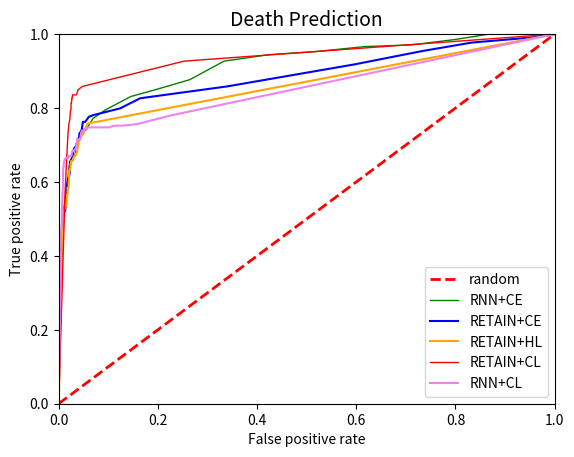

Python code for this plot:
import numpy as np
import matplotlib.pyplot as plt


tp_rates = [1.0,
 1.0,
 1.0,
 0.9854337899543378,
 0.9708675799086758,
 0.9663013698630136,
 0.9526027397260274,
 0.944337899543379,
 0.9269406392694064,
 0.8767123287671232,
 0.8493150684931506,
 0.8310502283105022,
 0.7945205479452054,
 0.771689497716895,
 0.7397260273972602,
 0.7351598173515982,
 0.726027397260274,
 0.7123287671232876,
 0.7031963470319634,
 0.684931506849315,
 0.6757990867579908,
 0.6712328767123288,
 0.6621004566210046,
 0.6529680365296804,
 0.6529680365296804,
 0.639269406392694,
 0.6210045662100456,
 0.6210045662100456,
 0.6210045662100456,
 0.6118721461187214,
 0.6027397260273972,
 0.5981735159817352,
 0.593607305936073,
 0.589041095890411,
 0.589041095890411,
 0.589041095890411,
 0.589041095890411,
 0.5799086757990868,
 0.5753424657534246,
 0.5753424657534246,
 0.5707762557077626,
 0.5616438356164384,
 0.5616438356164384,
 0.5525114155251142,
 0.547945205479452,
 0.54337899543379,
 0.54337899543379,
 0.5388127853881278,
 0.5342465753424658,
 0.5296803652968036,
 0.5296803652968036,
 0.5296803652968036,
 0.5296803652968036,
 0.5251141552511416,
 0.5205479452054794,
 0.5159817351598174,
 0.5114155251141552,
 0.5114155251141552,
 0.502283105022831,
 0.4885844748858447,
 0.4885844748858447,
 0.4840182648401826,
 0.4794520547945205,
 0.4794520547945205,
 0.4794520547945205,
 0.4703196347031963,
 0.4703196347031963,
 0.4657534246575342,
 0.4657534246575342,
 0.4611872146118721,
 0.4611872146118721,
 0.45662100456621,
 0.4520547945205479,
 0.4474885844748858,
 0.4474885844748858,
 0.4429223744292237,
 0.4429223744292237,
 0.4383561643835616,
 0.4337899543378995,
 0.4292237442922374,
 0.4246575342465753,
 0.4246575342465753,
 0.4200913242009132,
 0.4155251141552511,
 0.410958904109589,
 0.4063926940639269,
 0.4018264840182648,
 0.3926940639269406,
 0.3926940639269406,
 0.3835616438356164,
 0.3698630136986301,
 0.3698630136986301,
 0.3561643835616438,
 0.3515981735159817,
 0.3424657534246575,
 0.3333333333333333,
 0.3242009132420091,
 0.3013698630136986,
 0.2831050228310502,
 0.2465753424657534,
 0.0]

fp_rates = [1.0,
 0.9625390218522373,
 0.8678459937565036,
 0.7991675338189386,
 0.7117585848074922,
 0.617585848074922,
 0.5171696149843913,
 0.42351716961498437,
 0.33350676378772115,
 0.2643080124869927,
 0.19406867845993755,
 0.14516129032258066,
 0.09365244536940687,
 0.0691987513007284,
 0.05463059313215401,
 0.04630593132154006,
 0.04266389177939646,
 0.040062434963579606,
 0.03485952133194589,
 0.03433922996878252,
 0.033818938605619145,
 0.029136316337148804,
 0.027055150884495317,
 0.023413111342351717,
 0.022892819979188347,
 0.02081165452653486,
 0.019771071800208116,
 0.019771071800208116,
 0.019250780437044746,
 0.019250780437044746,
 0.019250780437044746,
 0.01716961498439126,
 0.01716961498439126,
 0.01716961498439126,
 0.015608740894901144,
 0.014568158168574402,
 0.01404786680541103,
 0.01404786680541103,
 0.01404786680541103,
 0.01404786680541103,
 0.01404786680541103,
 0.01404786680541103,
 0.013527575442247659,
 0.013527575442247659,
 0.013007284079084287,
 0.013007284079084287,
 0.011966701352757543,
 0.011446409989594173,
 0.010926118626430802,
 0.010926118626430802,
 0.010926118626430802,
 0.010926118626430802,
 0.009885535900104058,
 0.009885535900104058,
 0.009365244536940686,
 0.008844953173777315,
 0.008844953173777315,
 0.008844953173777315,
 0.008844953173777315,
 0.008844953173777315,
 0.007284079084287201,
 0.007284079084287201,
 0.007284079084287201,
 0.007284079084287201,
 0.007284079084287201,
 0.007284079084287201,
 0.006763787721123829,
 0.006243496357960458,
 0.005723204994797087,
 0.005723204994797087,
 0.005202913631633715,
 0.004682622268470343,
 0.004682622268470343,
 0.004682622268470343,
 0.004162330905306972,
 0.004162330905306972,
 0.004162330905306972,
 0.004162330905306972,
 0.004162330905306972,
 0.0036420395421436005,
 0.0036420395421436005,
 0.0036420395421436005,
 0.003121748178980229,
 0.003121748178980229,
 0.003121748178980229,
 0.003121748178980229,
 0.003121748178980229,
 0.003121748178980229,
 0.003121748178980229,
 0.003121748178980229,
 0.003121748178980229,
 0.003121748178980229,
 0.003121748178980229,
 0.0026014568158168575,
 0.0026014568158168575,
 0.0026014568158168575,
 0.002081165452653486,
 0.002081165452653486,
 0.002081165452653486,
 0.0015608740894901144,
 0.0]

tp_rates_CL = [1.0,
 0.9269406392694064,
 0.8584474885844748,
 0.8493150684931506,
 0.8356164383561644,
 0.8356164383561644,
 0.8356164383561644,
 0.8356164383561644,
 0.8356164383561644,
 0.8356164383561644,
 0.8356164383561644,
 0.8356164383561644,
 0.8264840182648402,
 0.8264840182648402,
 0.8264840182648402,
 0.821917808219178,
 0.821917808219178,
 0.817351598173516,
 0.8127853881278538,
 0.8127853881278538,
 0.8127853881278538,
 0.8127853881278538,
 0.8127853881278538,
 0.8127853881278538,
 0.8082191780821918,
 0.8036529680365296,
 0.7990867579908676,
 0.7990867579908676,
 0.7990867579908676,
 0.7990867579908676,
 0.7945205479452054,
 0.7899543378995434,
 0.7853881278538812,
 0.7853881278538812,
 0.7853881278538812,
 0.776255707762557,
 0.771689497716895,
 0.7579908675799086,
 0.730593607305936,
 0.5753424657534246,
 0.0]

fp_rates_cl = [1.0,
 0.25286160249739853,
 0.047866805411030174,
 0.03902185223725286,
 0.03590010405827263,
 0.031217481789802288,
 0.030697190426638918,
 0.029656607700312174,
 0.029656607700312174,
 0.029136316337148804,
 0.02861602497398543,
 0.02809573361082206,
 0.027055150884495317,
 0.027055150884495317,
 0.026534859521331947,
 0.026534859521331947,
 0.026534859521331947,
 0.026014568158168574,
 0.025494276795005204,
 0.025494276795005204,
 0.025494276795005204,
 0.025494276795005204,
 0.02497398543184183,
 0.02497398543184183,
 0.02497398543184183,
 0.02497398543184183,
 0.02497398543184183,
 0.02497398543184183,
 0.02497398543184183,
 0.02497398543184183,
 0.02445369406867846,
 0.023413111342351717,
 0.023413111342351717,
 0.023413111342351717,
 0.023413111342351717,
 0.022892819979188347,
 0.022892819979188347,
 0.02081165452653486,
 0.018730489073881373,
 0.013007284079084287,
 0.0]

tp_rate_ce_retain=[1.0,
 0.9908675799086758,
 0.9771689497716894,
 0.954337899543379,
 0.9178082191780822,
 0.8584474885844748,
 0.8264840182648402,
 0.7990867579908676,
 0.7808219178082192,
 0.776255707762557,
 0.7625570776255708,
 0.7625570776255708,
 0.7397260273972602,
 0.730593607305936,
 0.7168949771689498,
 0.7168949771689498,
 0.7168949771689498,
 0.6986301369863014,
 0.6986301369863014,
 0.6940639269406392,
 0.6894977168949772,
 0.680365296803653,
 0.6666666666666666,
 0.6666666666666666,
 0.6621004566210046,
 0.6575342465753424,
 0.6529680365296804,
 0.634703196347032,
 0.6255707762557078,
 0.6164383561643836,
 0.6118721461187214,
 0.6118721461187214,
 0.5981735159817352,
 0.593607305936073,
 0.5799086757990868,
 0.5753424657534246,
 0.5707762557077626,
 0.5616438356164384,
 0.5616438356164384,
 0.5570776255707762,
 0.54337899543379,
 0.5342465753424658,
 0.5205479452054794,
 0.5205479452054794,
 0.5114155251141552,
 0.5068493150684932,
 0.4977168949771689,
 0.4977168949771689,
 0.4885844748858447,
 0.4840182648401826,
 0.4794520547945205,
 0.4794520547945205,
 0.4794520547945205,
 0.4748858447488584,
 0.4657534246575342,
 0.4611872146118721,
 0.45662100456621,
 0.4474885844748858,
 0.4474885844748858,
 0.4383561643835616,
 0.4246575342465753,
 0.4246575342465753,
 0.410958904109589,
 0.410958904109589,
 0.4063926940639269,
 0.4063926940639269,
 0.3926940639269406,
 0.3926940639269406,
 0.3881278538812785,
 0.3881278538812785,
 0.3789954337899543,
 0.3744292237442922,
 0.3698630136986301,
 0.3607305936073059,
 0.3607305936073059,
 0.3424657534246575,
 0.3287671232876712,
 0.3242009132420091,
 0.3242009132420091,
 0.3059360730593607,
 0.3013698630136986,
 0.2876712328767123,
 0.2785388127853881,
 0.2648401826484018,
 0.2557077625570776,
 0.2557077625570776,
 0.2374429223744292,
 0.2191780821917808,
 0.2191780821917808,
 0.2146118721461187,
 0.2100456621004566,
 0.1963470319634703,
 0.1963470319634703,
 0.182648401826484,
 0.1506849315068493,
 0.1415525114155251,
 0.1278538812785388,
 0.1095890410958904,
 0.091324200913242,
 0.0821917808219178,
 0.0]

fp_rates_ce_retain=[1.0,
 0.95369406867846,
 0.8329864724245577,
 0.7336108220603538,
 0.595213319458897,
 0.3392299687825182,
 0.16441207075962538,
 0.12382934443288242,
 0.06971904266389178,
 0.06087408949011446,
 0.05359001040582726,
 0.04890738813735692,
 0.04630593132154006,
 0.04162330905306972,
 0.041103017689906346,
 0.03954214360041623,
 0.03850156087408949,
 0.036420395421436005,
 0.036420395421436005,
 0.032778355879292405,
 0.030697190426638918,
 0.029136316337148804,
 0.02861602497398543,
 0.027055150884495317,
 0.026014568158168574,
 0.023933402705515087,
 0.022892819979188347,
 0.022372528616024973,
 0.022372528616024973,
 0.02133194588969823,
 0.02029136316337149,
 0.019250780437044746,
 0.01768990634755463,
 0.01716961498439126,
 0.01716961498439126,
 0.01716961498439126,
 0.01716961498439126,
 0.015608740894901144,
 0.015608740894901144,
 0.015088449531737774,
 0.015088449531737774,
 0.014568158168574402,
 0.012486992715920915,
 0.010926118626430802,
 0.010926118626430802,
 0.010926118626430802,
 0.009885535900104058,
 0.009885535900104058,
 0.009365244536940686,
 0.009365244536940686,
 0.008844953173777315,
 0.008324661810613945,
 0.007804370447450572,
 0.007284079084287201,
 0.006763787721123829,
 0.006763787721123829,
 0.006243496357960458,
 0.006243496357960458,
 0.006243496357960458,
 0.006243496357960458,
 0.005723204994797087,
 0.005202913631633715,
 0.005202913631633715,
 0.005202913631633715,
 0.005202913631633715,
 0.005202913631633715,
 0.005202913631633715,
 0.005202913631633715,
 0.005202913631633715,
 0.005202913631633715,
 0.005202913631633715,
 0.005202913631633715,
 0.005202913631633715,
 0.005202913631633715,
 0.004682622268470343,
 0.004682622268470343,
 0.004682622268470343,
 0.004162330905306972,
 0.004162330905306972,
 0.004162330905306972,
 0.004162330905306972,
 0.004162330905306972,
 0.0036420395421436005,
 0.0036420395421436005,
 0.0036420395421436005,
 0.0036420395421436005,
 0.0036420395421436005,
 0.0036420395421436005,
 0.0036420395421436005,
 0.003121748178980229,
 0.0026014568158168575,
 0.002081165452653486,
 0.001040582726326743,
 0.001040582726326743,
 0.001040582726326743,
 0.001040582726326743,
 0.001040582726326743,
 0.001040582726326743,
 0.0005202913631633715,
 0.0005202913631633715,
 0.0]

tp_rate_hl_retain=[1.0,
 0.7579908675799086,
 0.730593607305936,
 0.7168949771689498,
 0.7077625570776256,
 0.6894977168949772,
 0.6894977168949772,
 0.680365296803653,
 0.6757990867579908,
 0.6712328767123288,
 0.6712328767123288,
 0.6712328767123288,
 0.6666666666666666,
 0.6666666666666666,
 0.6621004566210046,
 0.6621004566210046,
 0.6621004566210046,
 0.6621004566210046,
 0.6575342465753424,
 0.6575342465753424,
 0.6575342465753424,
 0.6575342465753424,
 0.6575342465753424,
 0.6575342465753424,
 0.6575342465753424,
 0.6575342465753424,
 0.6575342465753424,
 0.6575342465753424,
 0.6484018264840182,
 0.6484018264840182,
 0.6484018264840182,
 0.6484018264840182,
 0.6484018264840182,
 0.6484018264840182,
 0.6438356164383562,
 0.6438356164383562,
 0.639269406392694,
 0.639269406392694,
 0.634703196347032,
 0.634703196347032,
 0.634703196347032,
 0.634703196347032,
 0.6301369863013698,
 0.6301369863013698,
 0.6301369863013698,
 0.6210045662100456,
 0.6027397260273972,
 0.5981735159817352,
 0.589041095890411,
 0.589041095890411,
 0.5844748858447488,
 0.5844748858447488,
 0.5844748858447488,
 0.5844748858447488,
 0.5799086757990868,
 0.5707762557077626,
 0.5662100456621004,
 0.5662100456621004,
 0.5662100456621004,
 0.5616438356164384,
 0.5616438356164384,
 0.5570776255707762,
 0.5570776255707762,
 0.5570776255707762,
 0.5570776255707762,
 0.5570776255707762,
 0.5570776255707762,
 0.5525114155251142,
 0.547945205479452,
 0.547945205479452,
 0.54337899543379,
 0.5388127853881278,
 0.5388127853881278,
 0.5388127853881278,
 0.5388127853881278,
 0.5342465753424658,
 0.5342465753424658,
 0.5342465753424658,
 0.5342465753424658,
 0.5342465753424658,
 0.5342465753424658,
 0.5342465753424658,
 0.5296803652968036,
 0.5296803652968036,
 0.5296803652968036,
 0.5296803652968036,
 0.5251141552511416,
 0.5159817351598174,
 0.5114155251141552,
 0.5114155251141552,
 0.502283105022831,
 0.502283105022831,
 0.4885844748858447,
 0.4840182648401826,
 0.4794520547945205,
 0.4657534246575342,
 0.4520547945205479,
 0.4429223744292237,
 0.4200913242009132,
 0.3972602739726027,
 0.0]

fp_rate_hl_retain=[0.9994797086368367,
 0.05827263267429761,
 0.049427679500520294,
 0.04266389177939646,
 0.04058272632674298,
 0.03798126951092612,
 0.03798126951092612,
 0.03694068678459938,
 0.03485952133194589,
 0.033818938605619145,
 0.03329864724245578,
 0.03225806451612903,
 0.030176899063475548,
 0.030176899063475548,
 0.029656607700312174,
 0.029136316337148804,
 0.029136316337148804,
 0.029136316337148804,
 0.029136316337148804,
 0.02861602497398543,
 0.02809573361082206,
 0.027055150884495317,
 0.026534859521331947,
 0.026014568158168574,
 0.026014568158168574,
 0.026014568158168574,
 0.025494276795005204,
 0.025494276795005204,
 0.02445369406867846,
 0.023933402705515087,
 0.023933402705515087,
 0.023933402705515087,
 0.023933402705515087,
 0.023933402705515087,
 0.023933402705515087,
 0.023933402705515087,
 0.023933402705515087,
 0.023933402705515087,
 0.023413111342351717,
 0.022892819979188347,
 0.022892819979188347,
 0.022372528616024973,
 0.021852237252861603,
 0.021852237252861603,
 0.02133194588969823,
 0.02081165452653486,
 0.02081165452653486,
 0.02029136316337149,
 0.02029136316337149,
 0.02029136316337149,
 0.019771071800208116,
 0.019250780437044746,
 0.019250780437044746,
 0.018210197710718003,
 0.018210197710718003,
 0.018210197710718003,
 0.01768990634755463,
 0.01768990634755463,
 0.01716961498439126,
 0.01716961498439126,
 0.01664932362122789,
 0.016129032258064516,
 0.016129032258064516,
 0.016129032258064516,
 0.016129032258064516,
 0.016129032258064516,
 0.016129032258064516,
 0.016129032258064516,
 0.016129032258064516,
 0.016129032258064516,
 0.015608740894901144,
 0.015608740894901144,
 0.015088449531737774,
 0.015088449531737774,
 0.014568158168574402,
 0.014568158168574402,
 0.014568158168574402,
 0.014568158168574402,
 0.014568158168574402,
 0.014568158168574402,
 0.01404786680541103,
 0.013527575442247659,
 0.013007284079084287,
 0.011966701352757543,
 0.011966701352757543,
 0.011446409989594173,
 0.011446409989594173,
 0.009885535900104058,
 0.009885535900104058,
 0.009885535900104058,
 0.009885535900104058,
 0.009885535900104058,
 0.009365244536940686,
 0.009365244536940686,
 0.008844953173777315,
 0.007804370447450572,
 0.007284079084287201,
 0.007284079084287201,
 0.007284079084287201,
 0.006763787721123829,
 0.0]

tp_rates_CL_RNN = [1.0,
 1.0,
 0.7798165137614679,
 0.7568807339449541,
 0.7522935779816514,
 0.7522935779816514,
 0.7477064220183486,
 0.7477064220183486,
 0.7477064220183486,
 0.7477064220183486,
 0.7477064220183486,
 0.7477064220183486,
 0.7477064220183486,
 0.7477064220183486,
 0.7477064220183486,
 0.7477064220183486,
 0.7477064220183486,
 0.7477064220183486,
 0.7431192660550459,
 0.7431192660550459,
 0.7431192660550459,
 0.7431192660550459,
 0.7431192660550459,
 0.7431192660550459,
 0.7431192660550459,
 0.7431192660550459,
 0.7385321100917431,
 0.7385321100917431,
 0.7385321100917431,
 0.7385321100917431,
 0.7385321100917431,
 0.7385321100917431,
 0.7385321100917431,
 0.7385321100917431,
 0.7385321100917431,
 0.7385321100917431,
 0.7385321100917431,
 0.7339449541284404,
 0.7339449541284404,
 0.7339449541284404,
 0.7293577981651376,
 0.7201834862385321,
 0.7201834862385321,
 0.7155963302752294,
 0.7155963302752294,
 0.7155963302752294,
 0.7155963302752294,
 0.7155963302752294,
 0.7155963302752294,
 0.7155963302752294,
 0.7155963302752294,
 0.7155963302752294,
 0.7155963302752294,
 0.7155963302752294,
 0.7110091743119266,
 0.7110091743119266,
 0.7110091743119266,
 0.7018348623853211,
 0.7018348623853211,
 0.7018348623853211,
 0.7018348623853211,
 0.7018348623853211,
 0.7018348623853211,
 0.7018348623853211,
 0.7018348623853211,
 0.6972477064220184,
 0.6972477064220184,
 0.6926605504587156,
 0.6926605504587156,
 0.6926605504587156,
 0.6926605504587156,
 0.6880733944954128,
 0.6880733944954128,
 0.6880733944954128,
 0.6880733944954128,
 0.6880733944954128,
 0.6880733944954128,
 0.6880733944954128,
 0.6880733944954128,
 0.6880733944954128,
 0.6880733944954128,
 0.6880733944954128,
 0.6880733944954128,
 0.6880733944954128,
 0.6880733944954128,
 0.6880733944954128,
 0.6880733944954128,
 0.6880733944954128,
 0.6880733944954128,
 0.6880733944954128,
 0.6880733944954128,
 0.6880733944954128,
 0.6880733944954128,
 0.6880733944954128,
 0.6880733944954128,
 0.6880733944954128,
 0.6880733944954128,
 0.6834862385321101,
 0.6834862385321101,
 0.6834862385321101,
 0.6834862385321101,
 0.6834862385321101,
 0.6788990825688074,
 0.6788990825688074,
 0.6788990825688074,
 0.6788990825688074,
 0.6743119266055045,
 0.6743119266055045,
 0.6743119266055045,
 0.6743119266055045,
 0.6743119266055045,
 0.6743119266055045,
 0.6743119266055045,
 0.6697247706422018,
 0.6697247706422018,
 0.6697247706422018,
 0.6697247706422018,
 0.6697247706422018,
 0.6697247706422018,
 0.6697247706422018,
 0.6697247706422018,
 0.6697247706422018,
 0.6697247706422018,
 0.6697247706422018,
 0.6697247706422018,
 0.6697247706422018,
 0.6697247706422018,
 0.6697247706422018,
 0.6697247706422018,
 0.6697247706422018,
 0.6697247706422018,
 0.6697247706422018,
 0.6697247706422018,
 0.6697247706422018,
 0.6697247706422018,
 0.6697247706422018,
 0.6697247706422018,
 0.6697247706422018,
 0.6697247706422018,
 0.6697247706422018,
 0.6697247706422018,
 0.6697247706422018,
 0.6697247706422018,
 0.6697247706422018,
 0.6697247706422018,
 0.6697247706422018,
 0.6697247706422018,
 0.6697247706422018,
 0.6697247706422018,
 0.6697247706422018,
 0.6697247706422018,
 0.6697247706422018,
 0.6697247706422018,
 0.6697247706422018,
 0.6697247706422018,
 0.6697247706422018,
 0.6697247706422018,
 0.6697247706422018,
 0.6697247706422018,
 0.6697247706422018,
 0.6697247706422018,
 0.6651376146788991,
 0.6651376146788991,
 0.6651376146788991,
 0.6651376146788991,
 0.6651376146788991,
 0.6651376146788991,
 0.6651376146788991,
 0.6651376146788991,
 0.6651376146788991,
 0.6651376146788991,
 0.6651376146788991,
 0.6651376146788991,
 0.6651376146788991,
 0.6651376146788991,
 0.6651376146788991,
 0.6651376146788991,
 0.6605504587155964,
 0.6605504587155964,
 0.6605504587155964,
 0.6605504587155964,
 0.6605504587155964,
 0.6605504587155964,
 0.6605504587155964,
 0.6559633027522935,
 0.6513761467889908,
 0.6513761467889908,
 0.6422018348623854,
 0.6422018348623854,
 0.6422018348623854,
 0.6376146788990825,
 0.6238532110091743,
 0.6100917431192661,
 0.5963302752293578,
 0.5642201834862385,
 0.5321100917431193,
 0.4908256880733945,
 0.44954128440366975,
 0.37155963302752293,
 0.3073394495412844,
 0.1834862385321101,
 0.0]

fp_rates_cl_RNN = [1.0,
 1.0,
 0.22568902756110246,
 0.15912636505460218,
 0.13000520020800832,
 0.11128445137805512,
 0.10244409776391056,
 0.09152366094643785,
 0.08476339053562143,
 0.07748309932397296,
 0.07384295371814872,
 0.07020280811232449,
 0.06604264170566823,
 0.06344253770150807,
 0.06292251690067603,
 0.06188247529901196,
 0.06032241289651586,
 0.05876235049401976,
 0.05720228809152366,
 0.056162246489859596,
 0.054602184087363496,
 0.0530421216848674,
 0.05252210088403536,
 0.052002080083203325,
 0.052002080083203325,
 0.0514820592823713,
 0.05096203848153926,
 0.050442017680707225,
 0.048881955278211126,
 0.048881955278211126,
 0.048881955278211126,
 0.0483619344773791,
 0.0483619344773791,
 0.0483619344773791,
 0.04784191367654706,
 0.047321892875715026,
 0.046801872074883,
 0.04628185127405096,
 0.045761830473218926,
 0.045761830473218926,
 0.04472178887155486,
 0.044201768070722826,
 0.044201768070722826,
 0.044201768070722826,
 0.04316172646905876,
 0.042641705668226726,
 0.0421216848673947,
 0.04160166406656266,
 0.041081643265730626,
 0.04004160166406656,
 0.0390015600624025,
 0.0390015600624025,
 0.037961518460738426,
 0.0374414976599064,
 0.03692147685907436,
 0.03692147685907436,
 0.03692147685907436,
 0.036401456058242326,
 0.0358814352574103,
 0.0358814352574103,
 0.0358814352574103,
 0.0358814352574103,
 0.0358814352574103,
 0.0358814352574103,
 0.0358814352574103,
 0.03536141445657826,
 0.03536141445657826,
 0.034841393655746226,
 0.034841393655746226,
 0.034841393655746226,
 0.034841393655746226,
 0.034841393655746226,
 0.034841393655746226,
 0.034841393655746226,
 0.0343213728549142,
 0.0343213728549142,
 0.0343213728549142,
 0.03380135205408216,
 0.03380135205408216,
 0.03380135205408216,
 0.03380135205408216,
 0.03380135205408216,
 0.03380135205408216,
 0.03380135205408216,
 0.03380135205408216,
 0.03380135205408216,
 0.0327613104524181,
 0.03224128965158606,
 0.031721268850754034,
 0.031721268850754034,
 0.031721268850754034,
 0.031721268850754034,
 0.031721268850754034,
 0.031721268850754034,
 0.031721268850754034,
 0.031721268850754034,
 0.031721268850754034,
 0.031201248049921998,
 0.03016120644825793,
 0.029641185647425898,
 0.029121164846593862,
 0.027561102444097763,
 0.0265210608424337,
 0.0265210608424337,
 0.0265210608424337,
 0.0265210608424337,
 0.0265210608424337,
 0.0265210608424337,
 0.026001040041601663,
 0.026001040041601663,
 0.026001040041601663,
 0.026001040041601663,
 0.02548101924076963,
 0.02548101924076963,
 0.02548101924076963,
 0.02548101924076963,
 0.02548101924076963,
 0.02548101924076963,
 0.02548101924076963,
 0.02548101924076963,
 0.02548101924076963,
 0.0249609984399376,
 0.024440977639105563,
 0.024440977639105563,
 0.02392095683827353,
 0.0234009360374415,
 0.0234009360374415,
 0.0234009360374415,
 0.0234009360374415,
 0.0234009360374415,
 0.022880915236609463,
 0.02236089443577743,
 0.02236089443577743,
 0.02236089443577743,
 0.02236089443577743,
 0.02236089443577743,
 0.0218408736349454,
 0.0218408736349454,
 0.0218408736349454,
 0.0218408736349454,
 0.0218408736349454,
 0.0218408736349454,
 0.0218408736349454,
 0.0218408736349454,
 0.021320852834113363,
 0.021320852834113363,
 0.021320852834113363,
 0.021320852834113363,
 0.021320852834113363,
 0.021320852834113363,
 0.021320852834113363,
 0.021320852834113363,
 0.021320852834113363,
 0.021320852834113363,
 0.021320852834113363,
 0.021320852834113363,
 0.02080083203328133,
 0.02080083203328133,
 0.0202808112324493,
 0.0202808112324493,
 0.0202808112324493,
 0.019760790431617263,
 0.0187207488299532,
 0.0187207488299532,
 0.018200728029121163,
 0.01768070722828913,
 0.0171606864274571,
 0.016640665626625067,
 0.01612064482579303,
 0.01612064482579303,
 0.01612064482579303,
 0.015600624024960999,
 0.015600624024960999,
 0.015600624024960999,
 0.015080603224128965,
 0.014560582423296931,
 0.014560582423296931,
 0.013520540821632865,
 0.013000520020800831,
 0.013000520020800831,
 0.013000520020800831,
 0.0124804992199688,
 0.0124804992199688,
 0.011960478419136765,
 0.011440457618304731,
 0.010400416016640665,
 0.010400416016640665,
 0.010400416016640665,
 0.009880395215808632,
 0.009880395215808632,
 0.0093603744149766,
 0.008840353614144566,
 0.008840353614144566,
 0.008840353614144566,
 0.0078003120124804995,
 0.006760270410816433,
 0.0062402496099844,
 0.004160166406656267,
 0.003640145605824233,
 0.003640145605824233,
 0.0020800832033281333,
 0.0]

plt.xlabel("False positive rate")
plt.ylabel("True positive rate")
plt.title("Death Prediction", fontsize=14)
plt.xlim(0.0, 1.0)
plt.ylim(0.0, 1.0)
x = [0.0, 1.0]
plt.plot(x, x, linestyle='dashed', color='red', linewidth=2, label='random')

plt.plot(fp_rates, tp_rates, color='green', linewidth=1, label='RNN+CE')


plt.plot(fp_rates_ce_retain,tp_rate_ce_retain,color='blue',label='RETAIN+CE')

plt.plot(fp_rate_hl_retain,tp_rate_hl_retain,color='orange',label='RETAIN+HL')

plt.plot(fp_rates_cl, tp_rates_CL, color='red', linewidth=1, label='RETAIN+CL')

plt.plot(fp_rates_cl_RNN,tp_rates_CL_RNN,color='violet',label='RNN+CL')

plt.legend(loc='lower right')
plt.show()
